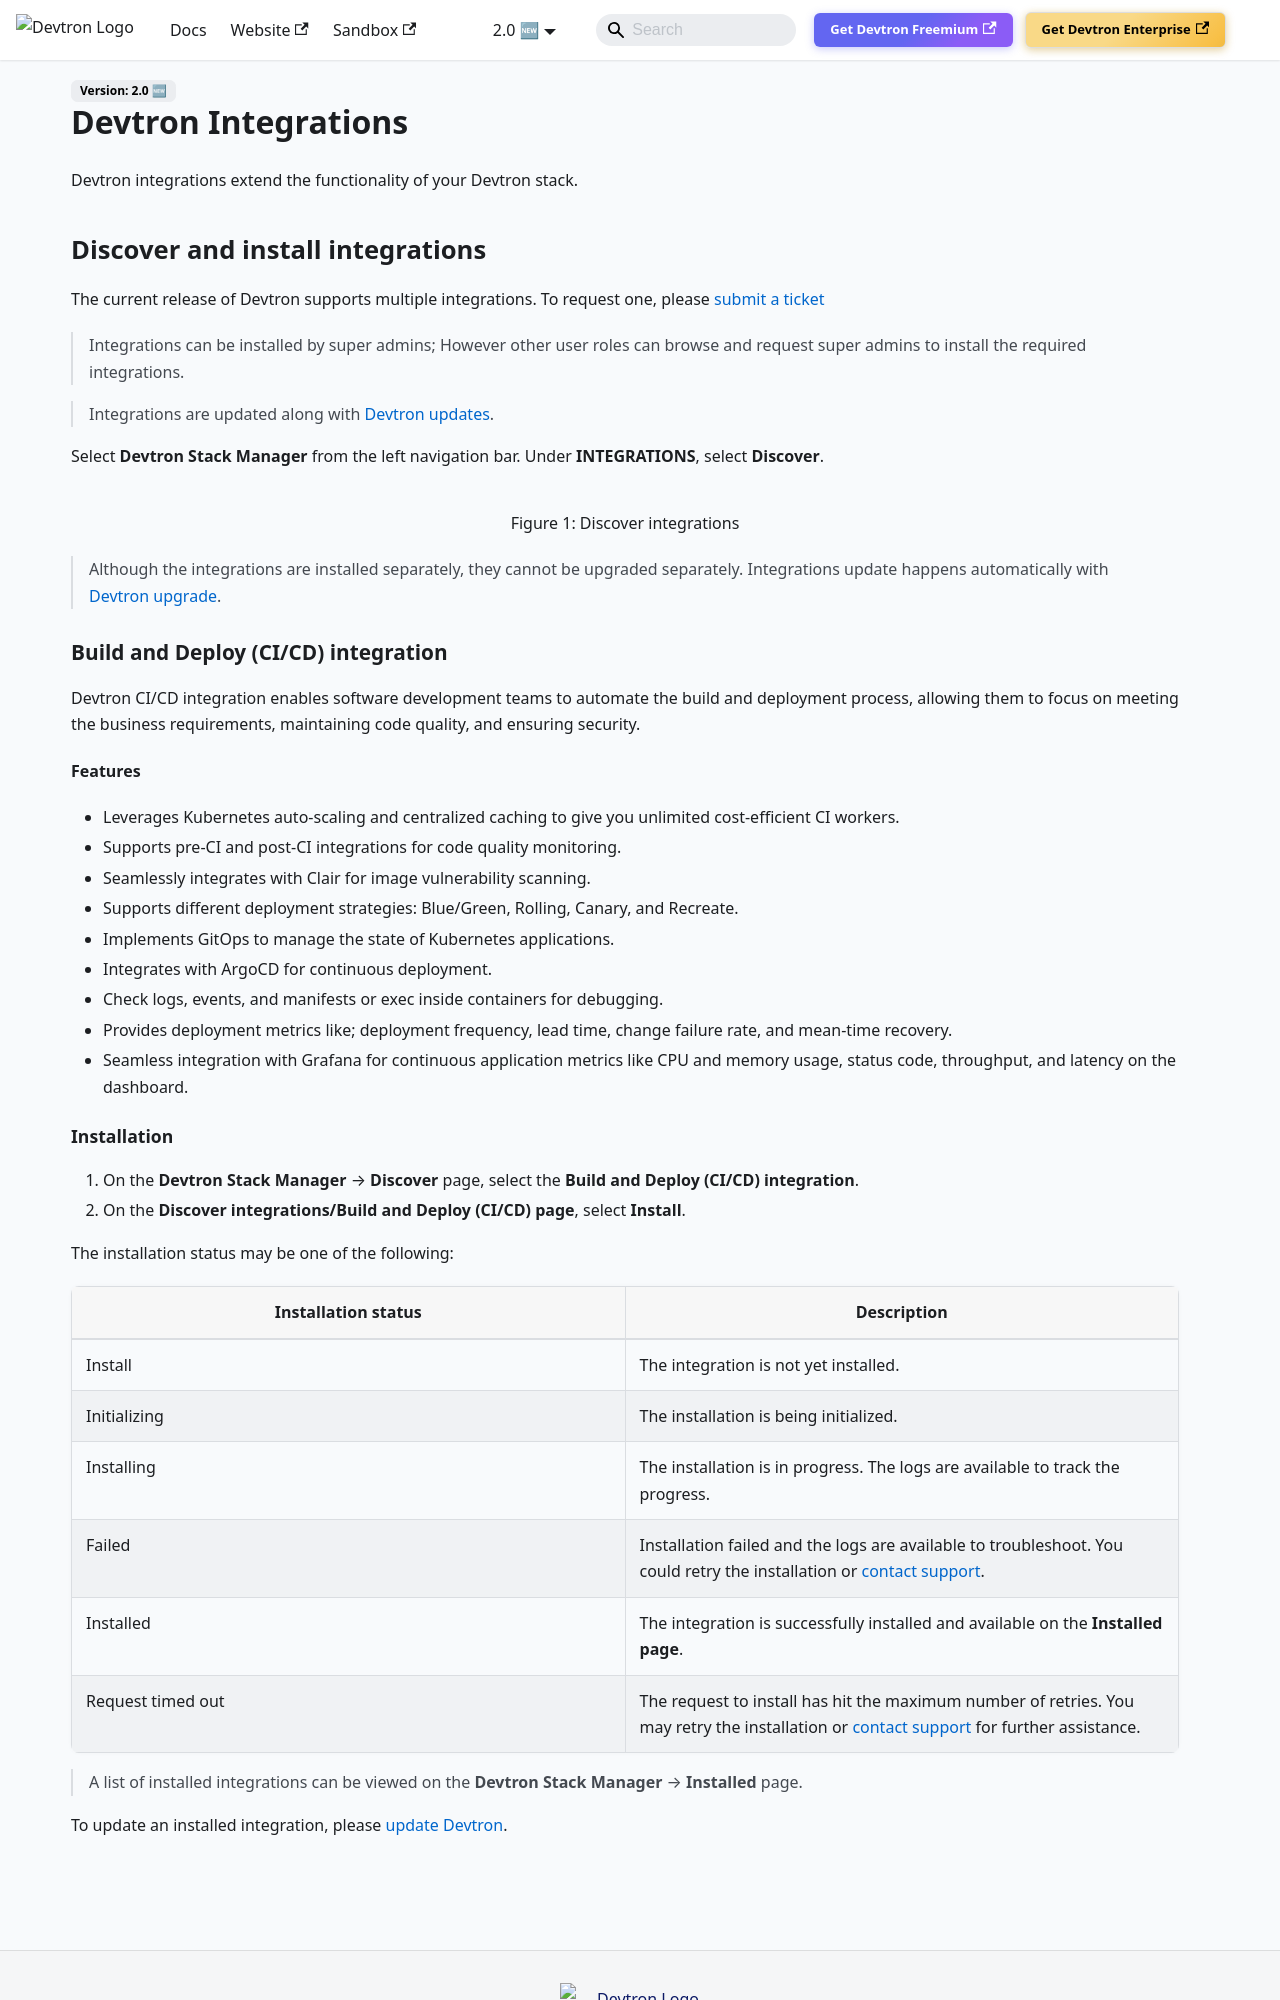

repository: devtron-labs/devtron-documentation · page: docs/user-guide/stack-manager.html · generator: docusaurus

---
hide_table_of_contents: true
---

# Devtron Integrations
 
Devtron integrations extend the functionality of your Devtron stack.

## Discover and install integrations
 
The current release of Devtron supports multiple integrations. To request one, please [submit a ticket](https://github.com/devtron-labs/devtron/issues/new/choose)

> Integrations can be installed by super admins; However other user roles can browse and request super admins to install the required integrations.

> Integrations are updated along with [Devtron updates](setup/../../setup/upgrade/README.md).

Select **Devtron Stack Manager** from the left navigation bar.
Under **INTEGRATIONS**, select **Discover**.
 
![](https://devtron-public-asset.s3.us-east-2.amazonaws.com/integrations/discover-integrations.jpg)
<center>Figure 1: Discover integrations</center>
 
> Although the integrations are installed separately, they cannot be upgraded separately. Integrations update happens automatically with [Devtron upgrade](../setup/upgrade/README.md).
 
### Build and Deploy (CI/CD) integration
 
Devtron CI/CD integration enables software development teams to automate the build and deployment process, allowing them to focus on meeting the business requirements, maintaining code quality, and ensuring security.
 
**Features**
 
* Leverages Kubernetes auto-scaling and centralized caching to give you unlimited cost-efficient CI workers.
* Supports pre-CI and post-CI integrations for code quality monitoring.
* Seamlessly integrates with Clair for image vulnerability scanning.
* Supports different deployment strategies: Blue/Green, Rolling, Canary, and Recreate.
* Implements GitOps to manage the state of Kubernetes applications.
* Integrates with ArgoCD for continuous deployment.
* Check logs, events, and manifests or exec inside containers for debugging.
* Provides deployment metrics like; deployment frequency, lead time, change failure rate, and mean-time recovery.
* Seamless integration with Grafana for continuous application metrics like CPU and memory usage, status code, throughput, and latency on the dashboard.
